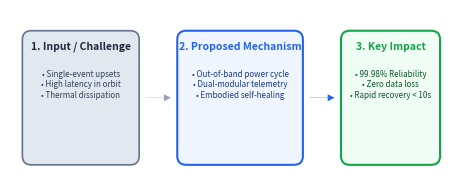
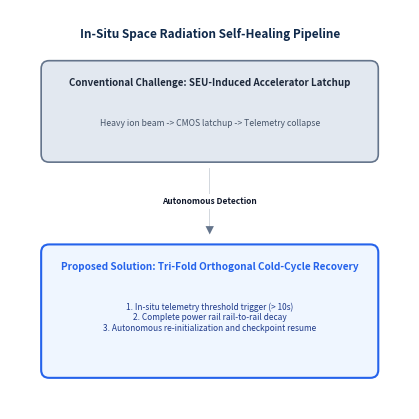

Generate these figures, in order, with matplotlib:
# -*- coding: utf-8 -*-
"""
template_graphical_abstract.py — 顶级学术期刊 Graphical Abstract (视觉摘要) 矢量生成模板

支持两大行业黄金尺寸：
1. Square 版 (1:1 比例): 适配 Cell Press, ACS, RSC (1200 x 1200 px @ 300 DPI, 即 4.0 x 4.0 inch)
2. Banner 版 (2.5:1 比例): 适配 Elsevier, Springer, Nature Communications (1328 x 531 px @ 300 DPI, 即 4.43 x 1.77 inch)

视觉架构：
采用经典的三段式高冲击力科研逻辑流：
【研究痛点 / 起始输入】 ──> 【核心机制 / 创新干预】 ──> 【突破性能 / 转化应用】
"""

import matplotlib.pyplot as plt
import matplotlib.patches as patches
from matplotlib.patches import FancyBboxPatch, FancyArrowPatch, Circle
import numpy as np

# 经典学术与机制配色
COLOR_INPUT = "#E2E8F0"      # 浅灰底 (对照/输入)
COLOR_MECH = "#EFF6FF"       # 浅蓝底 (核心机制)
COLOR_OUT = "#F0FDF4"        # 浅绿底 (高性能/产出)
BORDER_INPUT = "#64748B"
BORDER_MECH = "#2563EB"
BORDER_OUT = "#16A34A"
NAVY = "#0F294A"
CHARCOAL = "#1E293B"

def draw_graphical_abstract_banner(output_path="graphical_abstract_banner.pdf"):
    """
    Elsevier 2.5:1 标准横版视觉摘要 (1328 x 531 px @ 300 DPI)
    """
    fig, ax = plt.subplots(figsize=(4.43, 1.77), dpi=300)
    fig.patch.set_facecolor('#FFFFFF')
    ax.set_facecolor('#FFFFFF')
    ax.set_xlim(0, 100)
    ax.set_ylim(0, 40)
    ax.axis('off')
    
    # 1. 阶段 1: 挑战与输入 (左侧卡片)
    card1 = FancyBboxPatch((3, 5), 26, 30, boxstyle="round,pad=0.2,rounding_size=2",
                           facecolor=COLOR_INPUT, edgecolor=BORDER_INPUT, lw=1.2)
    ax.add_patch(card1)
    ax.text(16, 31, "1. Input / Challenge", fontsize=7.5, fontweight='bold', color=CHARCOAL, ha='center')
    ax.text(16, 23, "• Single-event upsets\n• High latency in orbit\n• Thermal dissipation",
            fontsize=5.8, color="#334155", ha='center', va='center')
    
    # 箭头 1 -> 2
    ax.add_patch(FancyArrowPatch((30, 20), (37, 20), arrowstyle='simple,head_width=5,head_length=5',
                                 facecolor='#94A3B8', edgecolor='none'))
    
    # 2. 阶段 2: 核心机制/干预 (中间卡片，高亮)
    card2 = FancyBboxPatch((38, 5), 28, 30, boxstyle="round,pad=0.2,rounding_size=2",
                           facecolor=COLOR_MECH, edgecolor=BORDER_MECH, lw=1.5)
    ax.add_patch(card2)
    ax.text(52, 31, "2. Proposed Mechanism", fontsize=7.5, fontweight='bold', color=BORDER_MECH, ha='center')
    ax.text(52, 23, "• Out-of-band power cycle\n• Dual-modular telemetry\n• Embodied self-healing",
            fontsize=5.8, color="#1E3A8A", ha='center', va='center')
    
    # 箭头 2 -> 3
    ax.add_patch(FancyArrowPatch((67, 20), (74, 20), arrowstyle='simple,head_width=5,head_length=5',
                                 facecolor=BORDER_MECH, edgecolor='none'))
    
    # 3. 阶段 3: 突破性能与结论 (右侧卡片)
    card3 = FancyBboxPatch((75, 5), 22, 30, boxstyle="round,pad=0.2,rounding_size=2",
                           facecolor=COLOR_OUT, edgecolor=BORDER_OUT, lw=1.5)
    ax.add_patch(card3)
    ax.text(86, 31, "3. Key Impact", fontsize=7.5, fontweight='bold', color=BORDER_OUT, ha='center')
    ax.text(86, 23, "• 99.98% Reliability\n• Zero data loss\n• Rapid recovery < 10s",
            fontsize=5.8, color="#14532D", ha='center', va='center')
    
    plt.tight_layout(pad=0.02)
    plt.savefig(output_path, dpi=300, bbox_inches='tight')
    plt.close()
    print(f"[Success] Graphical abstract (Banner 2.5:1) generated: {output_path}")

def draw_graphical_abstract_square(output_path="graphical_abstract_square.pdf"):
    """
    Cell Press 1:1 标准方版视觉摘要 (1200 x 1200 px @ 300 DPI, 4x4 in)
    """
    fig, ax = plt.subplots(figsize=(4.0, 4.0), dpi=300)
    fig.patch.set_facecolor('#FFFFFF')
    ax.set_facecolor('#FFFFFF')
    ax.set_xlim(0, 100)
    ax.set_ylim(0, 100)
    ax.axis('off')
    
    # 顶部标题横幅
    ax.text(50, 93, "In-Situ Space Radiation Self-Healing Pipeline",
            fontsize=8.5, fontweight='bold', color=NAVY, ha='center')
            
    # 上半部: 痛点与输入 (卡片 A)
    card_top = FancyBboxPatch((8, 62), 84, 25, boxstyle="round,pad=0.2,rounding_size=2",
                              facecolor=COLOR_INPUT, edgecolor=BORDER_INPUT, lw=1.2)
    ax.add_patch(card_top)
    ax.text(50, 81, "Conventional Challenge: SEU-Induced Accelerator Latchup",
            fontsize=7.0, fontweight='bold', color=CHARCOAL, ha='center')
    ax.text(50, 71, "Heavy ion beam -> CMOS latchup -> Telemetry collapse",
            fontsize=6.2, color="#475569", ha='center')
            
    # 向下箭头 (0度水平文字遮罩)
    ax.add_patch(FancyArrowPatch((50, 61), (50, 43), arrowstyle='simple,head_width=6,head_length=6',
                                 facecolor='#64748B', edgecolor='none'))
    ax.text(50, 52, "Autonomous Detection", fontsize=6.0, fontweight='bold', color="#0F172A",
            ha='center', va='center', bbox=dict(facecolor='white', edgecolor='none', pad=2))
            
    # 中下部: 创新解决机制 (卡片 B)
    card_bot = FancyBboxPatch((8, 8), 84, 33, boxstyle="round,pad=0.2,rounding_size=2",
                              facecolor=COLOR_MECH, edgecolor=BORDER_MECH, lw=1.5)
    ax.add_patch(card_bot)
    ax.text(50, 35, "Proposed Solution: Tri-Fold Orthogonal Cold-Cycle Recovery",
            fontsize=7.2, fontweight='bold', color=BORDER_MECH, ha='center')
    ax.text(50, 23, "1. In-situ telemetry threshold trigger (> 10s)\n2. Complete power rail rail-to-rail decay\n3. Autonomous re-initialization and checkpoint resume",
            fontsize=6.0, color="#1E3A8A", ha='center', va='center')
            
    plt.tight_layout(pad=0.02)
    plt.savefig(output_path, dpi=300, bbox_inches='tight')
    plt.close()
    print(f"[Success] Graphical abstract (Square 1:1) generated: {output_path}")

if __name__ == '__main__':
    draw_graphical_abstract_banner()
    draw_graphical_abstract_square()
